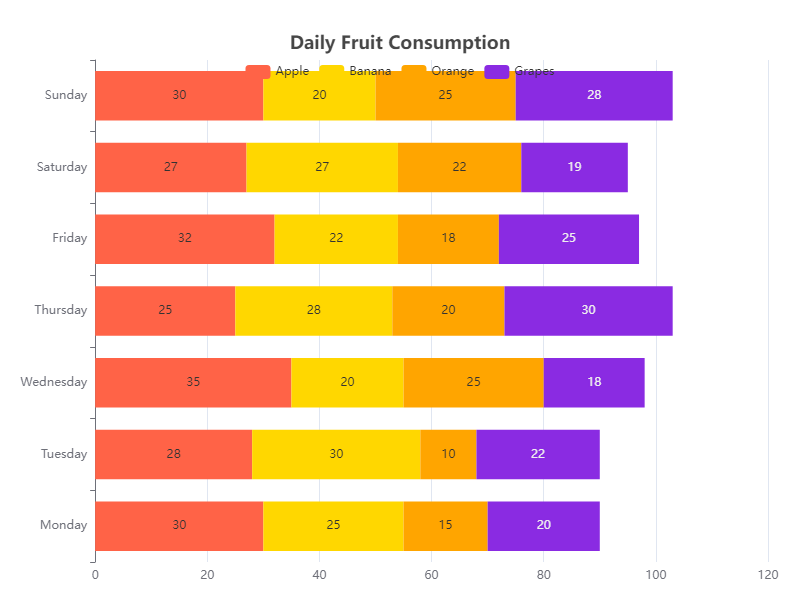

The file beside this chart, header and first rows:
Day, Apple, Banana, Orange, Grapes
Monday, 30, 25, 15, 20
Tuesday, 28, 30, 10, 22
Wednesday, 35, 20, 25, 18
Thursday, 25, 28, 20, 30
Friday, 32, 22, 18, 25
Saturday, 27, 27, 22, 19
Sunday, 30, 20, 25, 28
